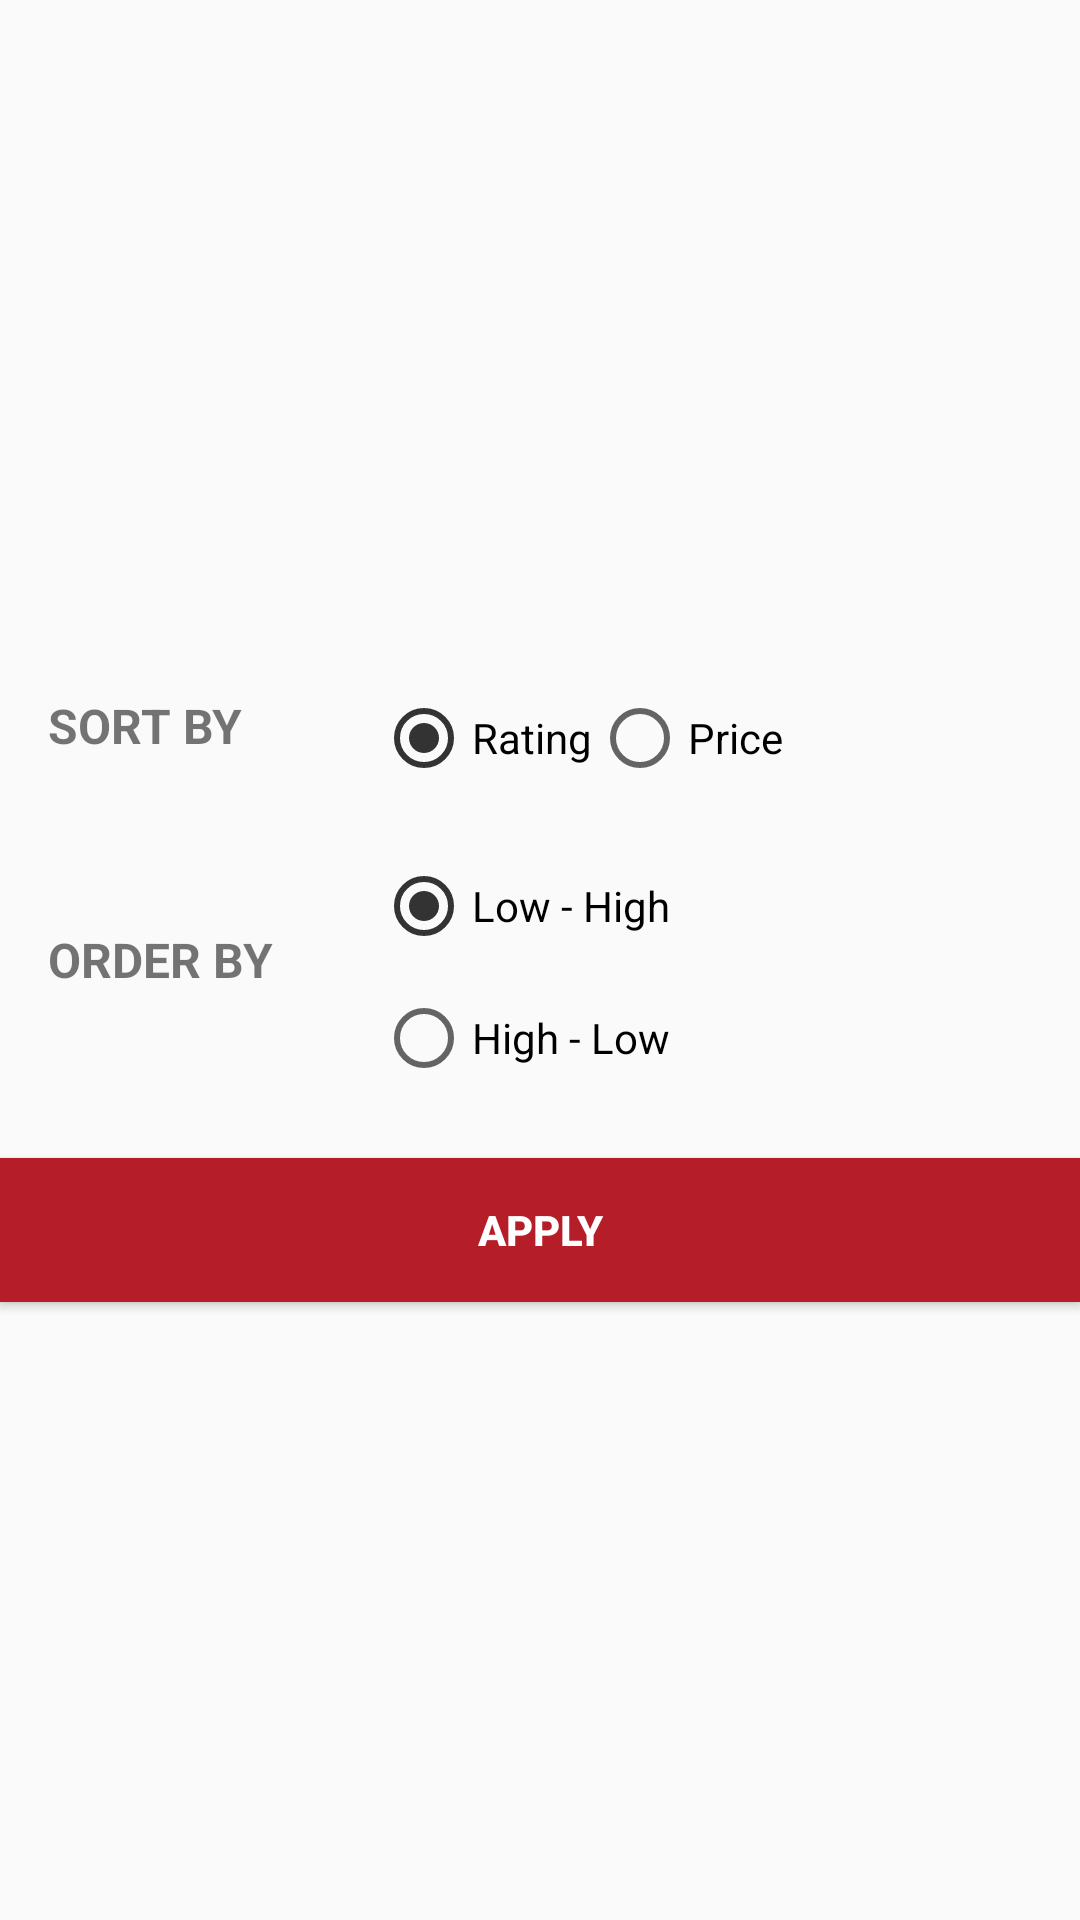

This screen was rendered from an Android layout file. Write that file and the resources it references.
<!-- AndroidManifest.xml: application theme AppTheme -->
<!-- res/layout/filter_layout.xml -->
<?xml version="1.0" encoding="utf-8"?>
<LinearLayout xmlns:android="http://schemas.android.com/apk/res/android"
    android:layout_width="match_parent"
    android:layout_height="wrap_content"
    android:gravity="center"
    android:orientation="vertical">

    <ImageView
        android:id="@+id/close_fragment_IV"
        android:layout_width="40dp"
        android:layout_height="wrap_content"
        android:layout_gravity="end|top"
        android:adjustViewBounds="true"
        android:padding="8dp"
        android:src="@drawable/ic_clear_black_24dp" />

    <LinearLayout
        android:layout_width="match_parent"
        android:layout_height="wrap_content"
        android:layout_marginLeft="16dp"
        android:layout_marginRight="16dp"
        android:orientation="horizontal">

        <TextView
            android:layout_width="0dp"
            android:layout_height="wrap_content"
            android:text="@string/sort_by"
            android:textSize="16sp"
            android:layout_weight="1"
            android:layout_gravity="center_vertical"
            android:textStyle="bold" />

        <RadioGroup
            android:id="@+id/radio_group_sort_by"
            android:layout_weight="2"
            android:layout_width="0dp"
            android:layout_height="wrap_content"
            android:layout_marginTop="8dp"
            android:checkedButton="@+id/rating"
            android:orientation="horizontal">

            <RadioButton
                android:id="@+id/rating"
                android:layout_width="wrap_content"
                android:layout_height="wrap_content"
                android:text="@string/rating" />

            <RadioButton
                android:id="@+id/cost"
                android:layout_width="wrap_content"
                android:layout_height="wrap_content"
                android:text="@string/cost" />

        </RadioGroup>
    </LinearLayout>

    <LinearLayout
        android:layout_width="match_parent"
        android:layout_height="wrap_content"
        android:layout_marginTop="16dp"
        android:layout_marginLeft="16dp"
        android:layout_marginRight="16dp"
        android:orientation="horizontal">

        <TextView
            android:layout_width="0dp"
            android:layout_height="wrap_content"
            android:text="@string/order_by"
            android:textSize="16sp"
            android:layout_weight="1"
            android:layout_gravity="center_vertical"
            android:textStyle="bold" />

        <RadioGroup
            android:id="@+id/radio_group_order_by"
            android:layout_weight="2"
            android:layout_width="0dp"
            android:checkedButton="@+id/ascending"
            android:layout_height="wrap_content"
            android:layout_marginTop="8dp"
            android:orientation="vertical">

            <RadioButton
                android:id="@+id/ascending"
                android:layout_width="wrap_content"
                android:layout_height="wrap_content"
                android:text="@string/increasing"
                android:layout_marginBottom="12dp"/>

            <RadioButton
                android:id="@+id/descending"
                android:layout_width="wrap_content"
                android:layout_height="wrap_content"
                android:text="@string/decreasing" />

        </RadioGroup>
    </LinearLayout>

    <Button
        android:layout_width="match_parent"
        android:layout_height="wrap_content"
        android:layout_marginTop="24dp"
        android:text="Apply"
        android:textColor="@android:color/white"
        android:textStyle="bold"
        android:background="@color/colorPrimaryDark"
        android:id="@+id/apply_button"/>

</LinearLayout>
<!-- resources referenced by this layout -->
<resources>
  <color name="colorPrimaryDark">#b51d28</color>
  <string name="cost">Price</string>
  <string name="decreasing">High - Low</string>
  <string name="increasing">Low - High  </string>
  <string name="order_by">ORDER BY</string>
  <string name="rating">Rating  </string>
  <string name="sort_by">SORT BY</string>
  <style name="AppTheme" parent="Theme.AppCompat.Light.NoActionBar">
          
          <item name="colorPrimary">@color/colorPrimary</item>
          <item name="colorPrimaryDark">@color/colorPrimaryDark</item>
          <item name="colorAccent">@color/colorAccent</item>
      </style>
  <color name="colorPrimary">#cb202d</color>
  <color name="colorAccent">#333333</color>
</resources>
